Dataset: dataset_logos (GitHub, gautam132002/car-logo-classifier). Classes: Buick, Chery, Citroen, Honda, Hyundai, Lexus, Mazda, Peugeot, Toyota.

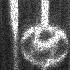
Label: Hyundai

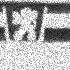
Label: Peugeot

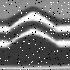
Label: Citroen

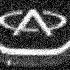
Label: Chery

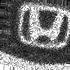
Label: Honda

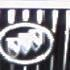
Label: Buick
